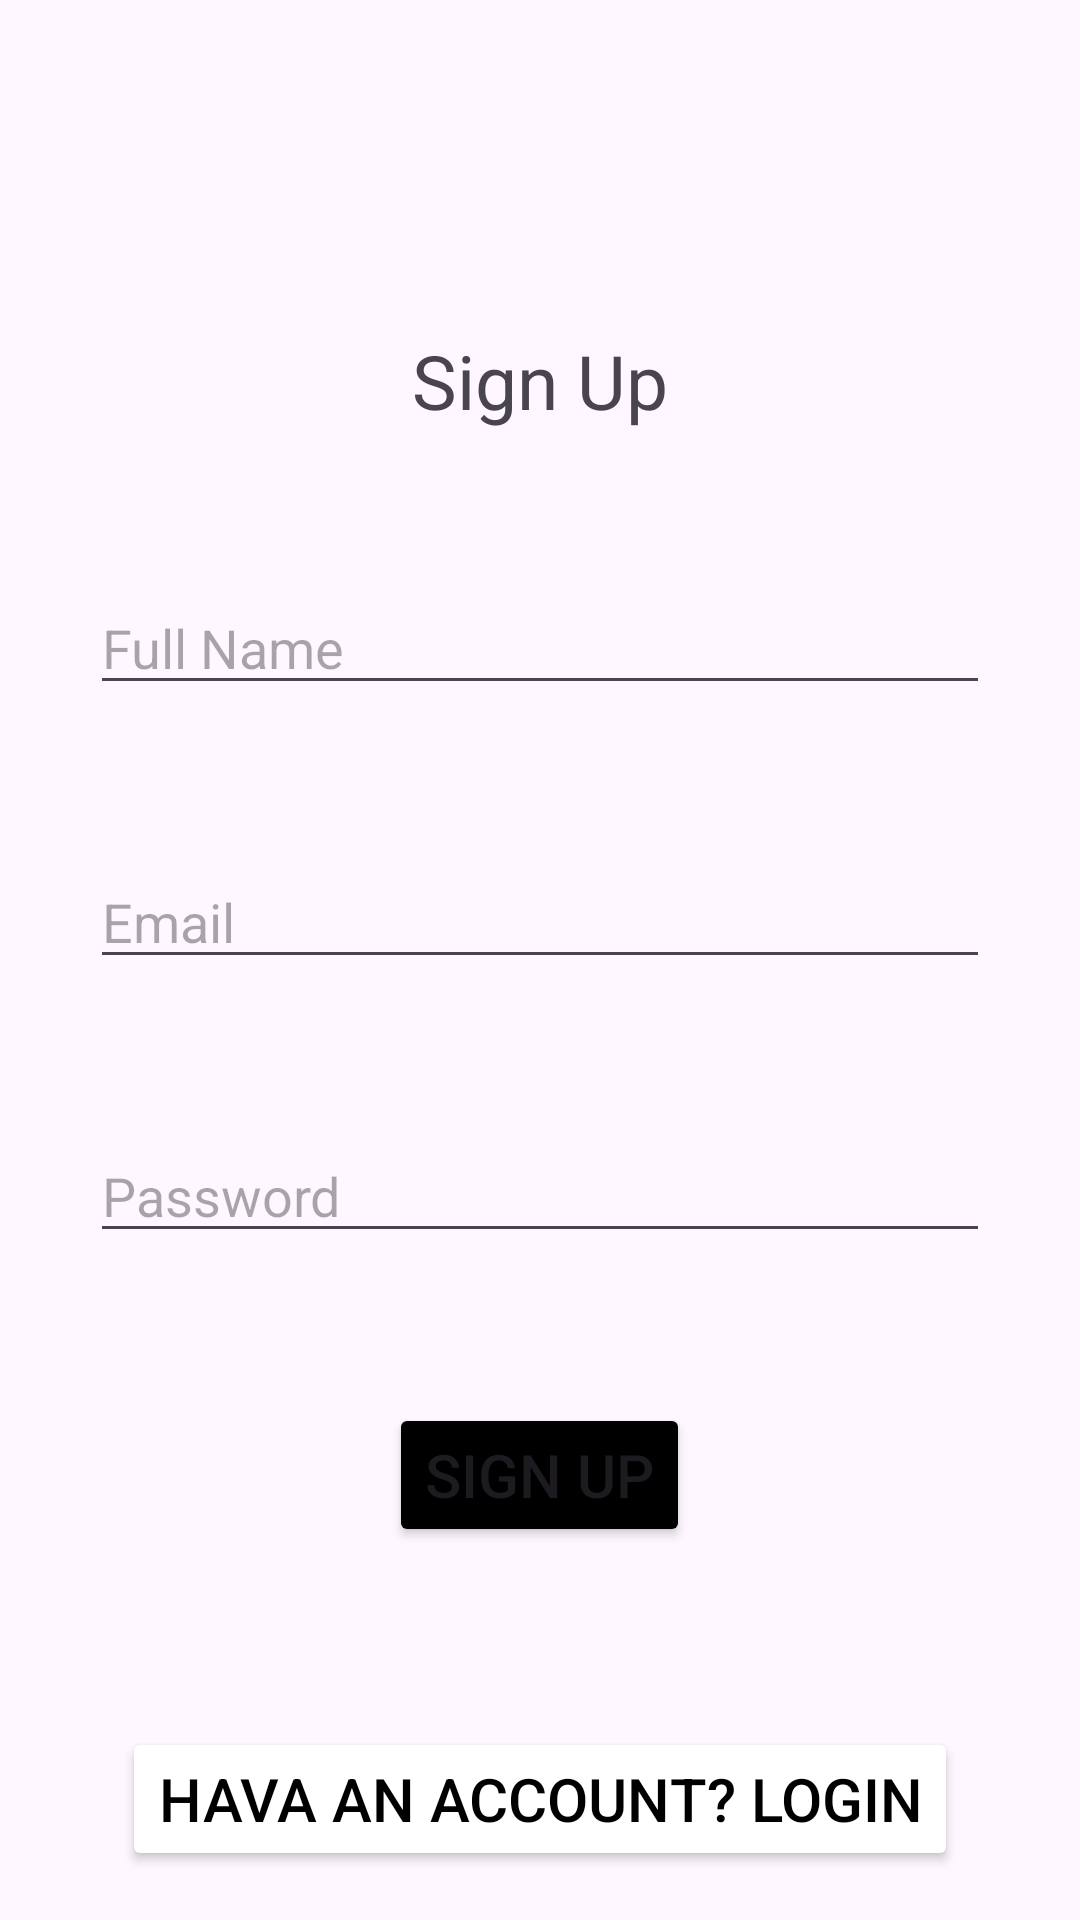

Produce the Android XML layout that renders to this screen, including the resource entries it uses.
<!-- AndroidManifest.xml: application theme Theme.Wagbat -->
<!-- res/layout/activity_signup.xml -->
<?xml version="1.0" encoding="utf-8"?>
<RelativeLayout xmlns:android="http://schemas.android.com/apk/res/android"
    xmlns:app="http://schemas.android.com/apk/res-auto"
    xmlns:tools="http://schemas.android.com/tools"
    android:id="@+id/main"
    android:layout_width="match_parent"
    android:layout_height="match_parent"
    tools:context=".Signup">

    <TextView
        android:id="@+id/sign_in_text"
        android:layout_width="match_parent"
        android:layout_height="wrap_content"
        android:text="Sign Up"
        android:textFontWeight="700"
        android:textSize="25sp"
        android:gravity="center"
        android:layout_marginTop="110dp"
        />
    <EditText
        android:id="@+id/FullNAme"
        android:layout_width="300dp"
        android:layout_height="wrap_content"
        android:layout_below="@id/sign_in_text"
        android:layout_centerHorizontal="true"
        android:layout_marginTop="50dp"
        android:hint="Full Name"
        >

    </EditText>
    <EditText
        android:id="@+id/email"
        android:layout_width="300dp"
        android:layout_height="wrap_content"
        android:layout_below="@+id/FullNAme"
        android:layout_centerHorizontal="true"
        android:layout_marginTop="50dp"
        android:hint="Email"
        />

    <EditText
        android:id="@+id/password"
        android:layout_width="300dp"
        android:layout_height="wrap_content"
        android:layout_below="@+id/email"
        android:layout_centerHorizontal="true"
        android:layout_marginTop="50dp"
        android:hint="Password"
        />

    <Button
        android:id="@+id/signupBtn"
        android:layout_width="wrap_content"
        android:layout_height="wrap_content"
        android:layout_below="@+id/password"
        android:layout_centerHorizontal="true"
        android:layout_marginTop="50dp"
        android:backgroundTint="@color/black"
        android:text="Sign Up"
        android:textSize="20sp"
        />

    <Button
        android:id="@+id/goLogin"
        android:layout_width="wrap_content"
        android:layout_height="wrap_content"
        android:text="hava an account? Login"
        android:layout_below="@+id/signupBtn"
        android:layout_centerHorizontal="true"
        android:backgroundTint="#fff"
        android:textColor="@color/black"
        android:layout_marginTop="60dp"
        android:textSize="20sp"
        />
</RelativeLayout>
<!-- resources referenced by this layout -->
<resources>
  <style name="Theme.Wagbat" parent="Base.Theme.Wagbat" />
  <style name="Base.Theme.Wagbat" parent="Theme.Material3.DayNight.NoActionBar">
          
          
      </style>
  <!-- not gathered from this repository: default colours our renderer supplied (Android Studio template values) -->
  <color name="black">#FF000000</color>
</resources>
